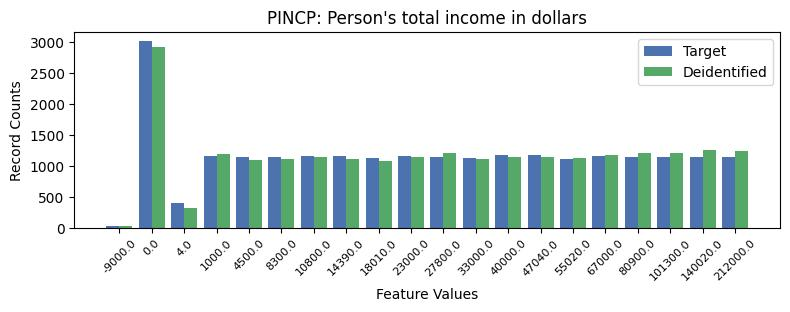

Data behind this chart, as committed beside it:
, PINCP, count_target, count_deidentified
0, -1, 4247, 4247
1, 1, 3007, 2911
2, 12, 1180, 1145
3, 13, 1177, 1145
4, 9, 1164, 1147
5, 3, 1163, 1200
6, 15, 1159, 1178
7, 6, 1157, 1149
8, 7, 1157, 1108
9, 10, 1151, 1211
10, 16, 1151, 1209
11, 17, 1151, 1211
12, 19, 1151, 1241
13, 18, 1149, 1251
14, 5, 1148, 1115
15, 4, 1143, 1103
16, 8, 1125, 1084
17, 11, 1124, 1107
18, 14, 1114, 1138
19, 2, 405, 321
20, 0, 30, 32
